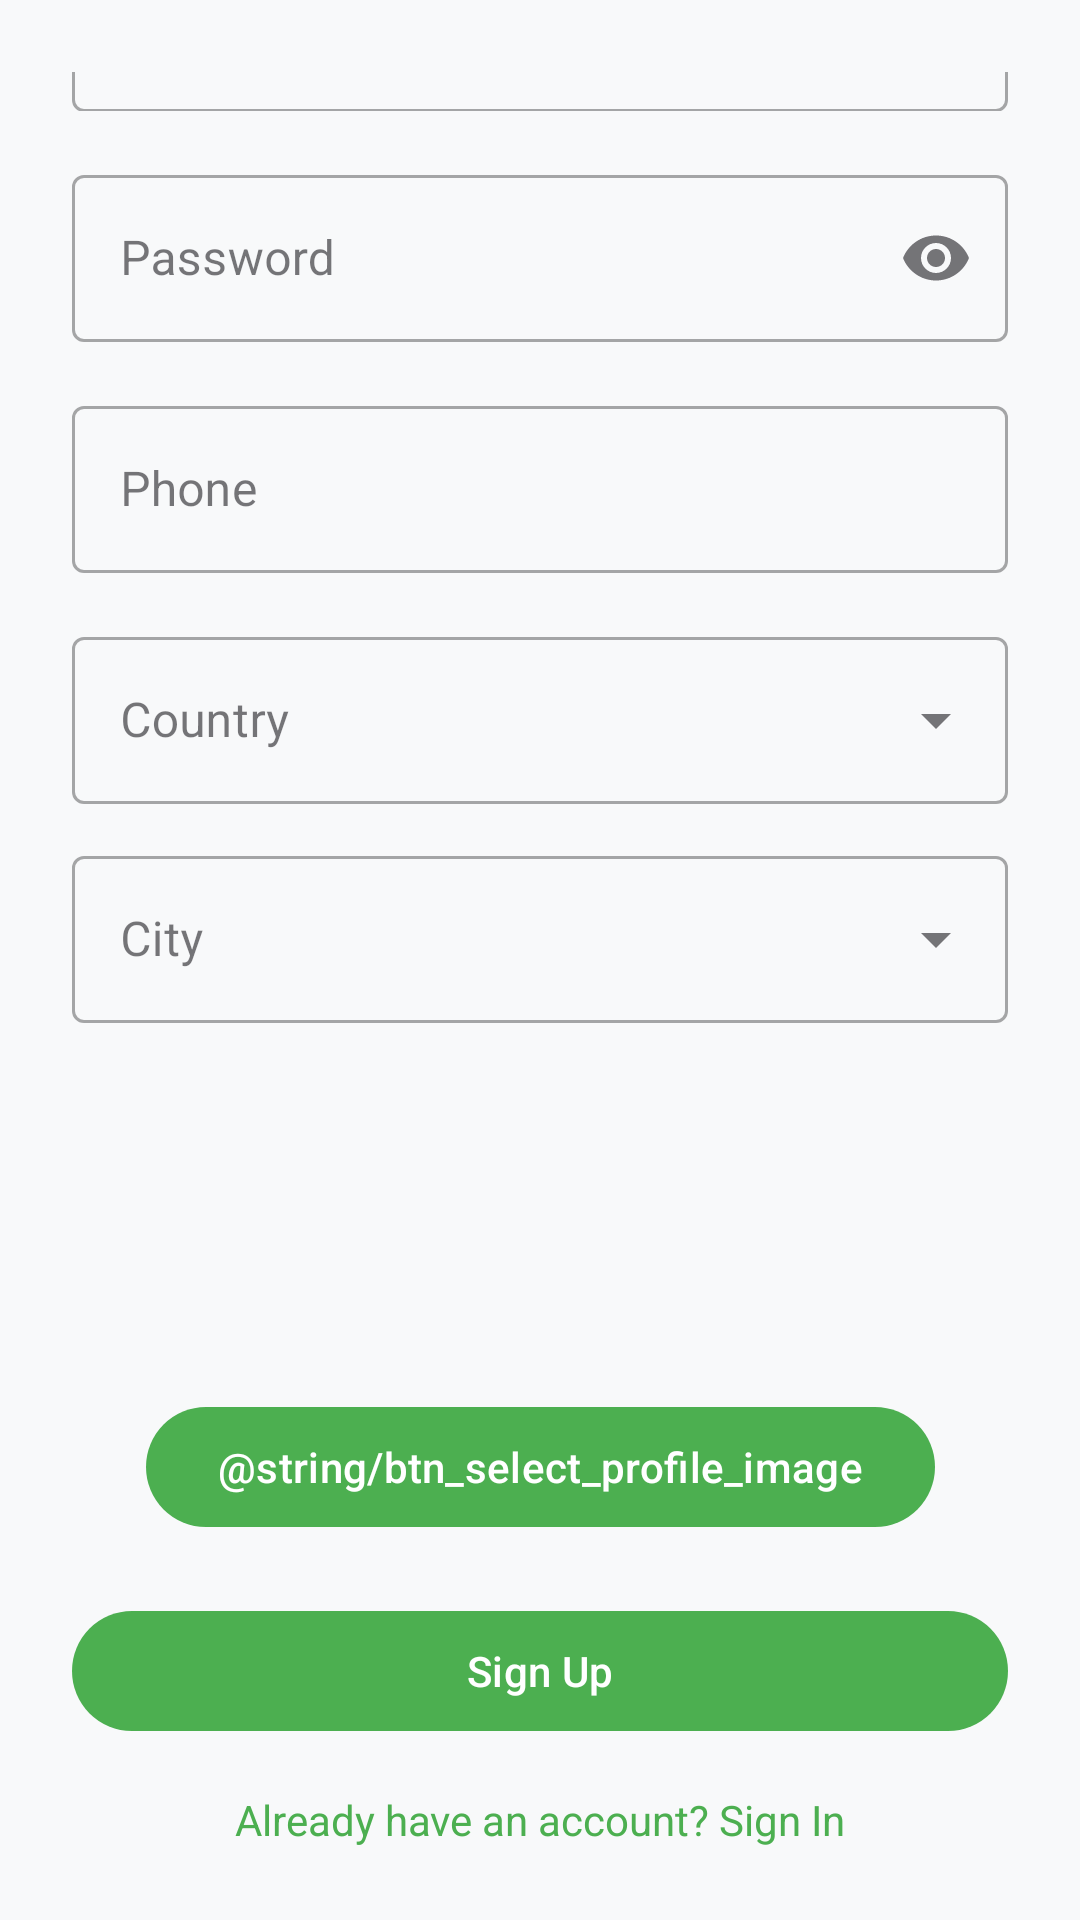

The Android layout XML behind this screen, and the referenced resources:
<!-- AndroidManifest.xml: application theme Theme.Reread -->
<!-- res/layout/fragment_sign_up.xml -->
<?xml version="1.0" encoding="utf-8"?>
<androidx.constraintlayout.widget.ConstraintLayout xmlns:android="http://schemas.android.com/apk/res/android"
    xmlns:app="http://schemas.android.com/apk/res-auto"
    android:layout_width="match_parent"
    android:layout_height="match_parent"
    android:background="@color/background"
    android:padding="24dp">

    <TextView
        android:id="@+id/tv_app_name"
        android:layout_width="wrap_content"
        android:layout_height="wrap_content"
        android:text="@string/app_name"
        android:textAppearance="?attr/textAppearanceDisplaySmall"
        android:textColor="@color/primary"
        android:textStyle="bold"
        app:layout_constraintBottom_toTopOf="@id/tv_sign_up_title"
        app:layout_constraintEnd_toEndOf="parent"
        app:layout_constraintStart_toStartOf="parent"
        app:layout_constraintTop_toTopOf="parent"
        app:layout_constraintVertical_chainStyle="packed" />

    <TextView
        android:id="@+id/tv_sign_up_title"
        android:layout_width="wrap_content"
        android:layout_height="wrap_content"
        android:layout_marginTop="8dp"
        android:text="@string/sign_up_title"
        android:textAppearance="?attr/textAppearanceTitleMedium"
        android:textColor="@color/onBackground"
        app:layout_constraintBottom_toTopOf="@id/et_name"
        app:layout_constraintEnd_toEndOf="parent"
        app:layout_constraintStart_toStartOf="parent"
        app:layout_constraintTop_toBottomOf="@id/tv_app_name" />

    <com.google.android.material.textfield.TextInputLayout
        android:id="@+id/et_name"
        style="@style/Widget.MaterialComponents.TextInputLayout.OutlinedBox"
        android:layout_width="0dp"
        android:layout_height="wrap_content"
        android:layout_marginTop="20dp"
        android:hint="@string/hint_name"
        app:layout_constraintBottom_toTopOf="@id/et_email"
        app:layout_constraintEnd_toEndOf="parent"
        app:layout_constraintStart_toStartOf="parent"
        app:layout_constraintTop_toBottomOf="@id/tv_sign_up_title">

        <com.google.android.material.textfield.TextInputEditText
            android:layout_width="match_parent"
            android:layout_height="wrap_content"
            android:inputType="textPersonName" />
    </com.google.android.material.textfield.TextInputLayout>

    <com.google.android.material.textfield.TextInputLayout
        android:id="@+id/et_email"
        style="@style/Widget.MaterialComponents.TextInputLayout.OutlinedBox"
        android:layout_width="0dp"
        android:layout_height="wrap_content"
        android:layout_marginTop="16dp"
        android:hint="@string/hint_email"
        app:layout_constraintBottom_toTopOf="@id/et_password"
        app:layout_constraintEnd_toEndOf="parent"
        app:layout_constraintStart_toStartOf="parent"
        app:layout_constraintTop_toBottomOf="@id/et_name">

        <com.google.android.material.textfield.TextInputEditText
            android:layout_width="match_parent"
            android:layout_height="wrap_content"
            android:inputType="textEmailAddress" />
    </com.google.android.material.textfield.TextInputLayout>

    <com.google.android.material.textfield.TextInputLayout
        android:id="@+id/et_password"
        style="@style/Widget.MaterialComponents.TextInputLayout.OutlinedBox"
        android:layout_width="0dp"
        android:layout_height="wrap_content"
        android:layout_marginTop="16dp"
        android:hint="@string/hint_password"
        app:endIconMode="password_toggle"
        app:layout_constraintBottom_toTopOf="@id/et_phone"
        app:layout_constraintEnd_toEndOf="parent"
        app:layout_constraintStart_toStartOf="parent"
        app:layout_constraintTop_toBottomOf="@id/et_email">

        <com.google.android.material.textfield.TextInputEditText
            android:layout_width="match_parent"
            android:layout_height="wrap_content"
            android:inputType="textPassword" />
    </com.google.android.material.textfield.TextInputLayout>

    <com.google.android.material.textfield.TextInputLayout
        android:id="@+id/et_phone"
        style="@style/Widget.MaterialComponents.TextInputLayout.OutlinedBox"
        android:layout_width="0dp"
        android:layout_height="wrap_content"
        android:layout_marginTop="16dp"
        android:hint="@string/hint_phone"
        app:layout_constraintBottom_toTopOf="@id/et_country"
        app:layout_constraintEnd_toEndOf="parent"
        app:layout_constraintStart_toStartOf="parent"
        app:layout_constraintTop_toBottomOf="@id/et_password">

        <com.google.android.material.textfield.TextInputEditText
            android:layout_width="match_parent"
            android:layout_height="wrap_content"
            android:inputType="phone" />
    </com.google.android.material.textfield.TextInputLayout>

    <com.google.android.material.textfield.TextInputLayout
        android:id="@+id/et_country"
        style="@style/Widget.MaterialComponents.TextInputLayout.OutlinedBox.ExposedDropdownMenu"
        android:layout_width="0dp"
        android:layout_height="wrap_content"
        android:layout_marginTop="16dp"
        android:hint="@string/hint_country"
        app:layout_constraintBottom_toTopOf="@id/et_city"
        app:layout_constraintEnd_toEndOf="parent"
        app:layout_constraintStart_toStartOf="parent"
        app:layout_constraintTop_toBottomOf="@id/et_phone">

        <AutoCompleteTextView
            android:layout_width="match_parent"
            android:layout_height="wrap_content"
            android:inputType="textCapWords" />
    </com.google.android.material.textfield.TextInputLayout>

    <com.google.android.material.textfield.TextInputLayout
        android:id="@+id/et_city"
        style="@style/Widget.MaterialComponents.TextInputLayout.OutlinedBox.ExposedDropdownMenu"
        android:layout_width="0dp"
        android:layout_height="wrap_content"
        android:layout_marginTop="12dp"
        android:hint="@string/hint_city"
        app:layout_constraintBottom_toTopOf="@id/iv_profile_image_preview"
        app:layout_constraintEnd_toEndOf="parent"
        app:layout_constraintStart_toStartOf="parent"
        app:layout_constraintTop_toBottomOf="@id/et_country">

        <AutoCompleteTextView
            android:layout_width="match_parent"
            android:layout_height="wrap_content"
            android:inputType="textCapWords" />
    </com.google.android.material.textfield.TextInputLayout>

    <ImageView
        android:id="@+id/iv_profile_image_preview"
        android:layout_width="96dp"
        android:layout_height="96dp"
        android:layout_marginTop="20dp"
        android:contentDescription="@string/profile_image_preview"
        android:scaleType="centerCrop"
        android:src="@drawable/ic_person"
        app:layout_constraintEnd_toEndOf="parent"
        app:layout_constraintStart_toStartOf="parent"
        app:layout_constraintTop_toBottomOf="@id/et_city" />

    <com.google.android.material.button.MaterialButton
        android:id="@+id/btn_select_profile_image"
        android:layout_width="wrap_content"
        android:layout_height="wrap_content"
        android:layout_marginTop="8dp"
        android:text="@string/btn_select_profile_image"
        app:layout_constraintEnd_toEndOf="parent"
        app:layout_constraintStart_toStartOf="parent"
        app:layout_constraintTop_toBottomOf="@id/iv_profile_image_preview" />

    <com.google.android.material.button.MaterialButton
        android:id="@+id/btn_sign_up"
        android:layout_width="0dp"
        android:layout_height="wrap_content"
        android:layout_marginTop="20dp"
        android:text="@string/btn_sign_up"
        app:layout_constraintBottom_toTopOf="@id/tv_go_to_sign_in"
        app:layout_constraintEnd_toEndOf="parent"
        app:layout_constraintStart_toStartOf="parent"
        app:layout_constraintTop_toBottomOf="@id/btn_select_profile_image" />

    <TextView
        android:id="@+id/tv_go_to_sign_in"
        android:layout_width="wrap_content"
        android:layout_height="wrap_content"
        android:layout_marginTop="16dp"
        android:text="@string/go_to_sign_in"
        android:textColor="@color/primary"
        app:layout_constraintEnd_toEndOf="parent"
        app:layout_constraintStart_toStartOf="parent"
        app:layout_constraintTop_toBottomOf="@id/btn_sign_up"
        app:layout_constraintBottom_toBottomOf="parent" />

</androidx.constraintlayout.widget.ConstraintLayout>
<!-- resources referenced by this layout -->
<resources>
  <color name="background">#F8F9FA</color>
  <color name="onBackground">#1C1B1F</color>
  <color name="primary">#4CAF50</color>
  <string name="app_name">ReRead</string>
  <string name="btn_sign_up">Sign Up</string>
  <string name="go_to_sign_in">Already have an account? Sign In</string>
  <string name="hint_city">City</string>
  <string name="hint_country">Country</string>
  <string name="hint_email">Email</string>
  <string name="hint_name">Full Name</string>
  <string name="hint_password">Password</string>
  <string name="hint_phone">Phone</string>
  <string name="sign_up_title">Create an account</string>
  <style name="Theme.Reread" parent="Base.Theme.Reread" />
  <style name="Base.Theme.Reread" parent="Theme.Material3.DayNight.NoActionBar">
          <item name="colorPrimary">@color/primary</item>
          <item name="colorOnPrimary">@color/onPrimary</item>
          <item name="colorPrimaryContainer">@color/primaryContainer</item>
          <item name="colorOnPrimaryContainer">@color/onPrimaryContainer</item>
          
          <item name="colorSecondary">@color/secondary</item>
          <item name="colorOnSecondary">@color/onSecondary</item>
          <item name="colorSecondaryContainer">@color/secondaryContainer</item>
          <item name="colorOnSecondaryContainer">@color/onSecondaryContainer</item>
          
          <item name="colorTertiary">@color/tertiary</item>
          <item name="colorOnTertiary">@color/onTertiary</item>
          <item name="colorTertiaryContainer">@color/tertiaryContainer</item>
          <item name="colorOnTertiaryContainer">@color/onTertiaryContainer</item>
          
          <item name="android:windowBackground">@color/background</item>
          <item name="colorSurface">@color/surface</item>
          <item name="colorOnSurface">@color/onSurface</item>
          <item name="colorSurfaceVariant">@color/surfaceVariant</item>
          <item name="colorOnSurfaceVariant">@color/onSurfaceVariant</item>
          <item name="colorOutline">@color/outline</item>
      </style>
  <color name="onPrimary">#FFFFFF</color>
  <color name="primaryContainer">#C8E6C9</color>
  <color name="onPrimaryContainer">#1B5E20</color>
  <color name="secondary">#388E3C</color>
  <color name="onSecondary">#FFFFFF</color>
  <color name="secondaryContainer">#E8F5E9</color>
  <color name="onSecondaryContainer">#003300</color>
  <color name="tertiary">#00796B</color>
  <color name="onTertiary">#FFFFFF</color>
  <color name="tertiaryContainer">#B2DFDB</color>
  <color name="onTertiaryContainer">#002420</color>
  <color name="surface">#FFFFFF</color>
  <color name="onSurface">#1C1B1F</color>
  <color name="surfaceVariant">#E9ECEF</color>
  <color name="onSurfaceVariant">#495057</color>
  <color name="outline">#DEE2E6</color>
</resources>
